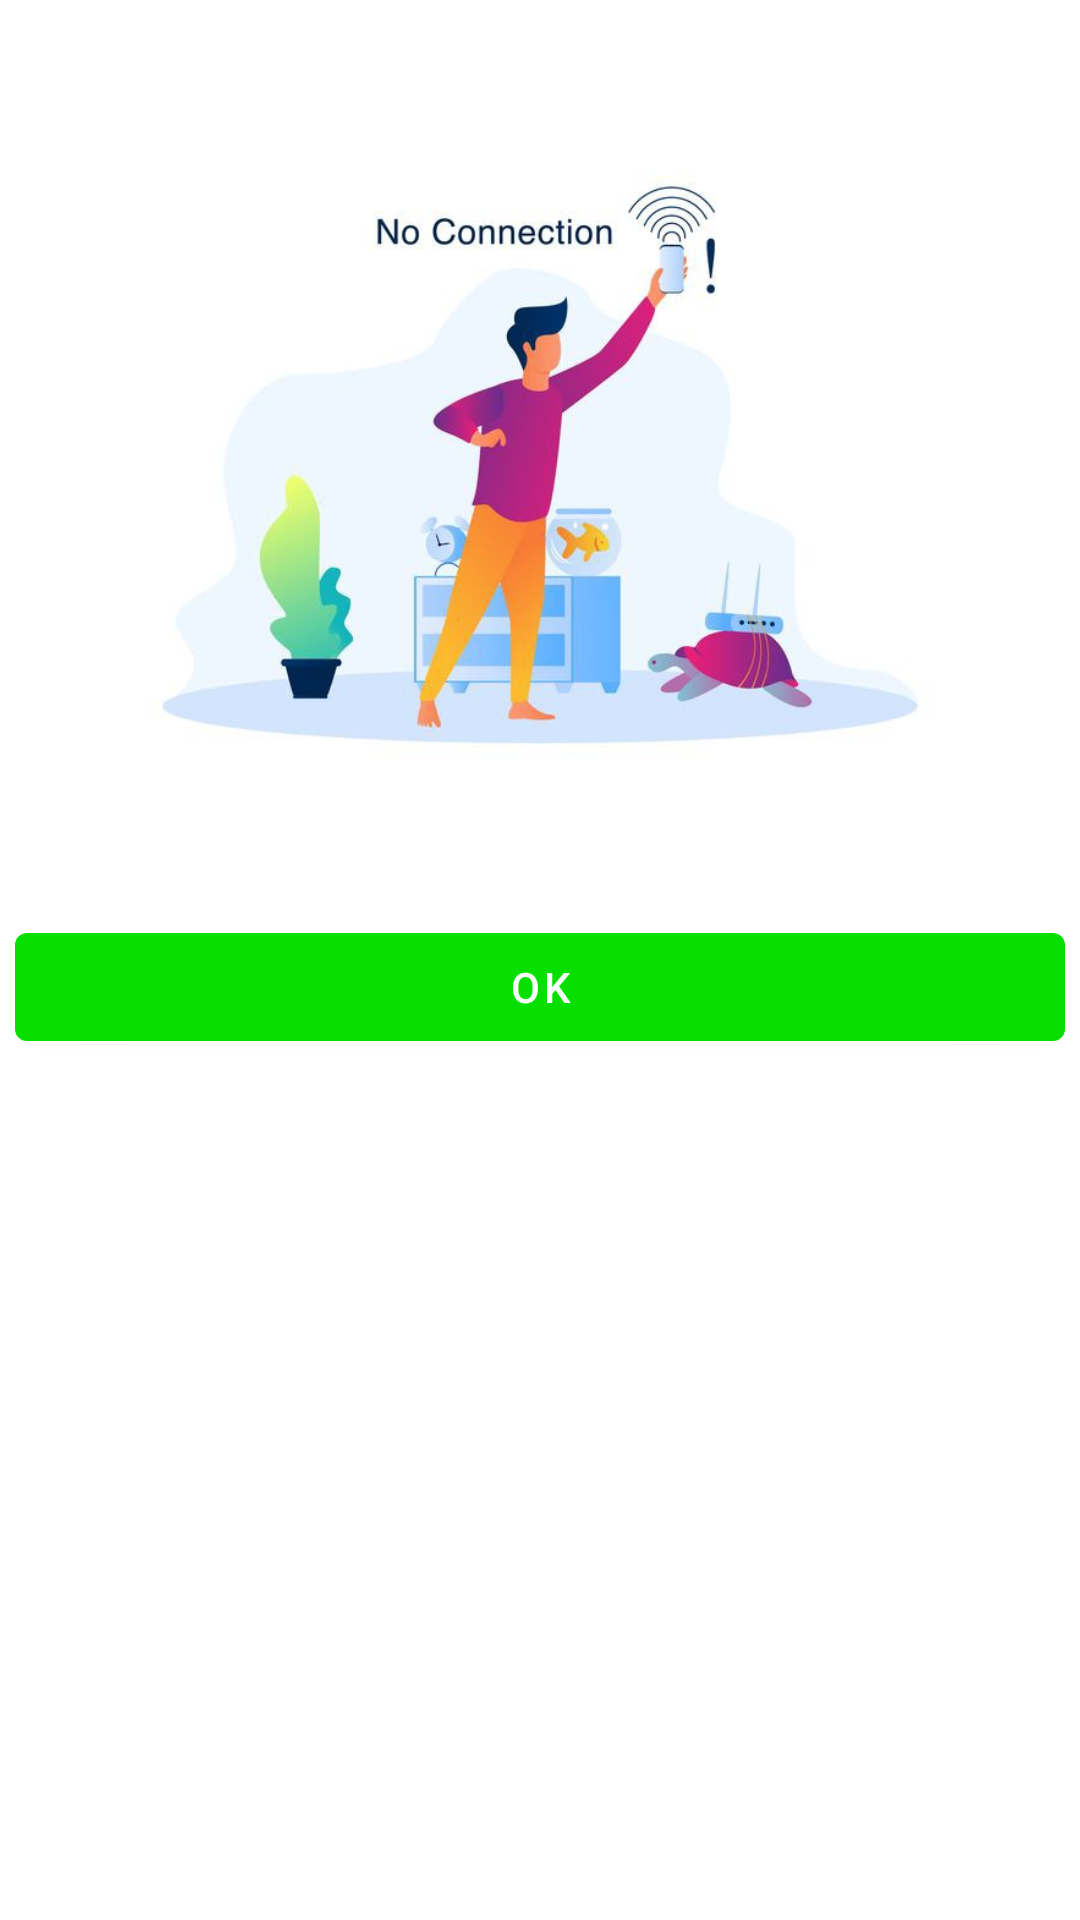

The Android layout XML behind this screen, and the referenced resources:
<!-- AndroidManifest.xml: application theme Theme.EKrushi -->
<!-- res/layout/alert_dialog_layout.xml -->
<?xml version="1.0" encoding="utf-8"?>
<LinearLayout xmlns:android="http://schemas.android.com/apk/res/android"
    android:orientation="vertical"
    android:layout_width="wrap_content"
    android:layout_height="wrap_content"
    android:background="@drawable/dialog_bg">

    <ImageView
        android:layout_width="match_parent"
        android:layout_height="300dp"
        android:src="@drawable/no_internet"
        android:layout_centerInParent="true"
        android:layout_gravity="center"/>
    <Button
        android:id="@+id/btn"
        android:layout_width="match_parent"
        android:layout_height="wrap_content"
        android:layout_gravity="center"
        android:text="Ok" />

</LinearLayout>
<!-- resources referenced by this layout -->
<resources>
  <!-- drawable dialog_bg (drawable) -->
  <?xml version="1.0" encoding="utf-8"?>
  <inset xmlns:android="http://schemas.android.com/apk/res/android"
      android:insetLeft="5dp"
      android:insetRight="5dp"
      android:insetBottom="5dp"
      android:insetTop="5dp">
  <shape android:shape="rectangle">
      <corners android:radius="20dp"/>
      <solid android:color="@color/white"/>
  </shape>
  </inset>
  <!-- drawable no_internet: jpg bitmap (drawable, 30473 bytes) -->
  <style name="Theme.EKrushi" parent="Theme.MaterialComponents.DayNight.NoActionBar">
          
          <item name="colorPrimary">@color/green</item>
          <item name="colorPrimaryVariant">@color/green</item>
          <item name="colorOnPrimary">@color/white</item>
          
          <item name="colorSecondary">@color/teal_200</item>
          <item name="colorSecondaryVariant">@color/teal_700</item>
          <item name="colorOnSecondary">@color/black</item>
          
          <item name="android:statusBarColor">@color/green</item>
          
          <item name="android:windowContentTransitions">true</item>
      </style>
  <color name="white">#FFFFFFFF</color>
  <color name="green">#07DF00</color>
  <color name="teal_200">#FF03DAC5</color>
  <color name="teal_700">#FF018786</color>
  <color name="black">#FF000000</color>
</resources>
